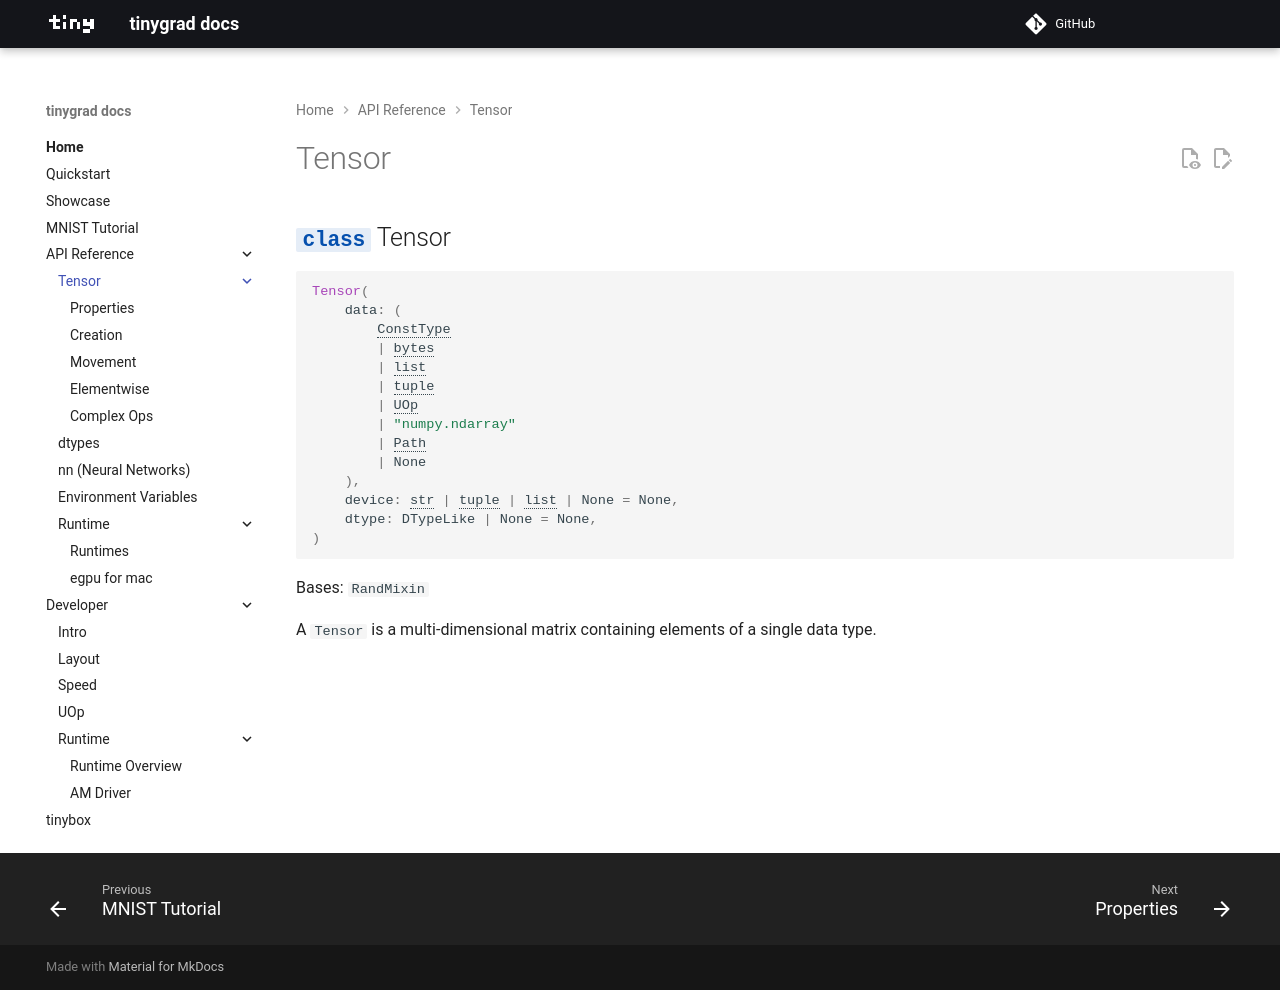

repository: Cyberistic/tinybendygrad · page: tensor/index.html · generator: mkdocs

# Tensor

::: tinygrad.Tensor
    options:
        heading_level: 2
        members: false
        show_source: false
